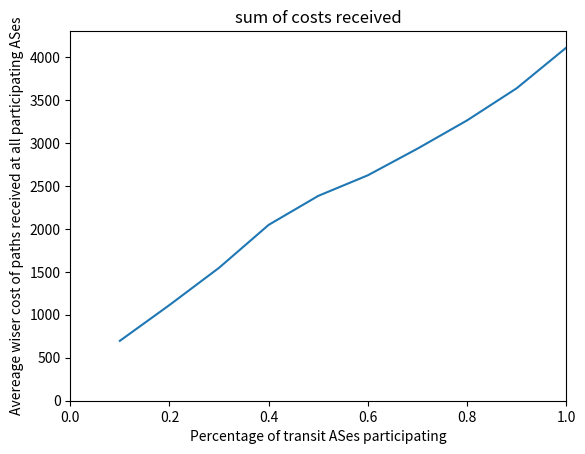

Write the Python code that produced this figure.
import numpy
import pylab
import matplotlib.pyplot as plt
from matplotlib.backends.backend_pdf import PdfPages
pp = PdfPages('incBenefit_partTransits.pdf')
arr = numpy.asarray

x = arr([.1, .2, .3, .4, .5, .6, .7, .8, .9, 1])
y = arr([[696.84],
         [1113.24],
         [1546.66],
         [2045.92],
         [2383.23],
         [2622.93],
         [2932.65],
         [3261.46],
         [3635.21],
         [4108.06]]).flatten()
         

c= arr([[ 49.81, 34.67], #.1
        [65.74, 35.85], #.2
        [32.56, 42.57], #.3
        [40.29, 38.37], #.4
        [35.07, 26.19], #.5
        [32.9, 15.24], #.6
        [13.71, 15.22],   #.7
        [20.77, 48.8],  #.8
        [5.78, 12.43],  #.9
        [0, 0]]).T     #1


#plt.figure()
plt.errorbar(x, y, yerr=0)
plt.axis([0,1, 0, 4300])
plt.ylabel('Avereage wiser cost of paths received at all participating ASes')
plt.xlabel('Percentage of transit ASes participating')
plt.title('sum of costs received')
pp.savefig()
pp.close()
plt.show()

#pylab.errorbar(x, y, yerr=c)
#pylab.show()
